Run: headless pygame with SDL's dummy video driver; simulated clock (each Clock.tick advances the game by its frame time, no real sleeping); random seed 0; keys injected as events and as key.get_pressed() state; no mouse input.
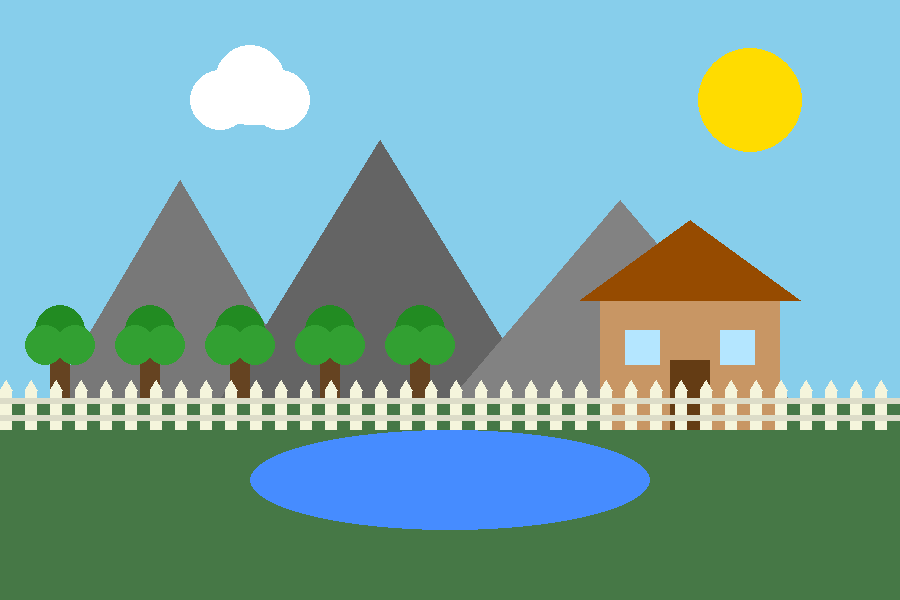
Frame 1 of 4 · flips 1–60 · no input
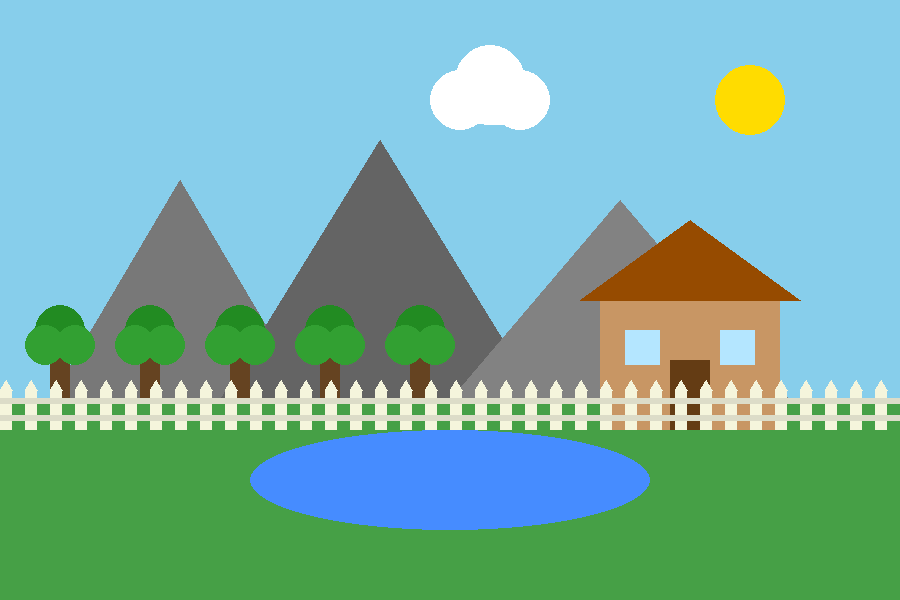
Frame 2 of 4 · flips 61–180 · tapped SPACE, RETURN · held RIGHT (→), D
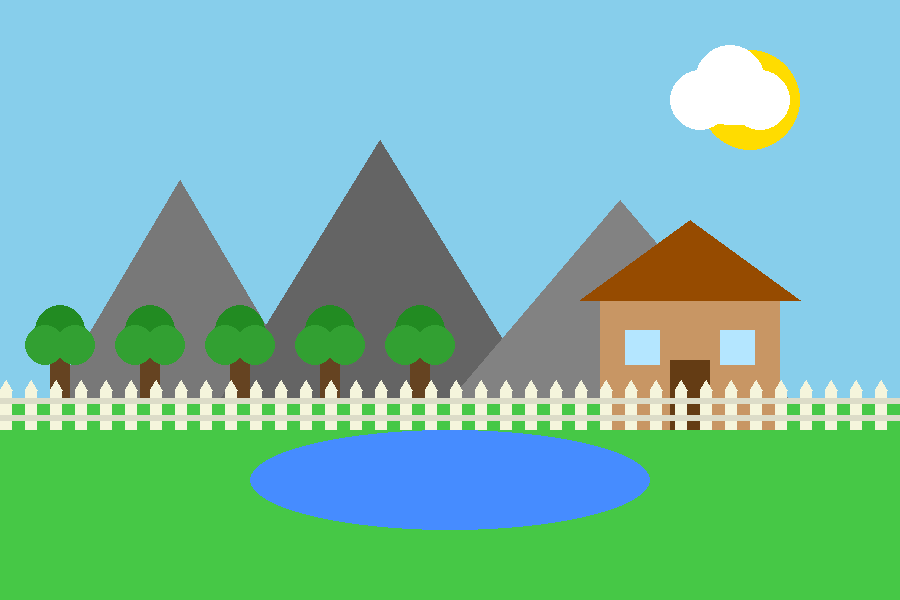
Frame 3 of 4 · flips 181–300 · held DOWN (↓), S
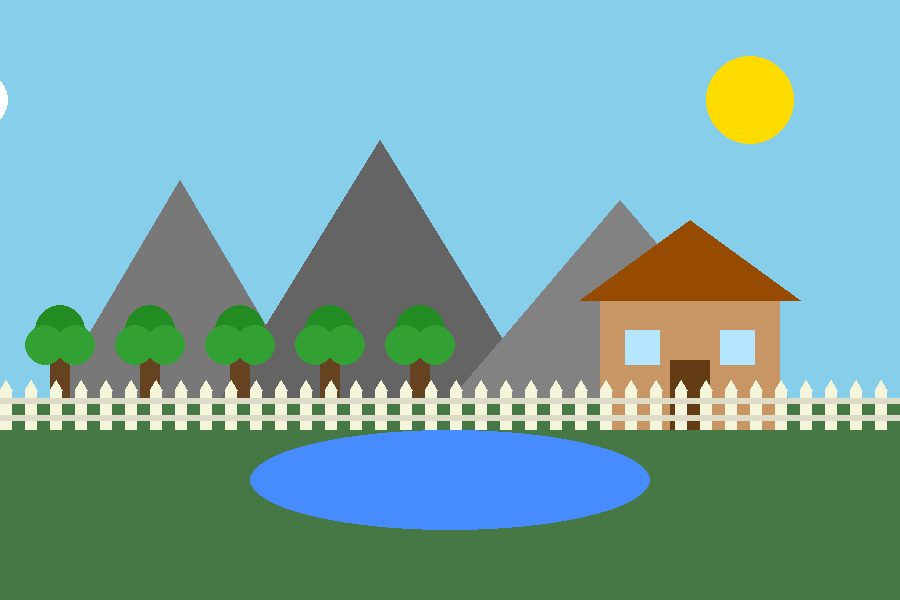
Frame 4 of 4 · flips 301–420 · held LEFT (←), A, UP (↑), W

The pygame program that drew these frames:

# pygame template
import pygame

pygame.init()

WIDTH = 900
HEIGHT = 600
SIZE = (WIDTH, HEIGHT)

screen = pygame.display.set_mode(SIZE)
clock = pygame.time.Clock()

# -------------------------
# Initialize global variable

sun_radius = 40
sun_growing = 0.2

cloud_x = 100

grass_green = 180
grass_color_change = -1

frames = 0

# -------------------------

running = True
while running:
    # EVENT HANDLING
    for event in pygame.event.get():
        if event.type == pygame.QUIT:
            running = False

    # GAME STATE UPDATES
    frames += 1
    cloud_x += 2
    if cloud_x > WIDTH:
        cloud_x = -120
        grass_color_change *= -1

    grass_green += grass_color_change
    if grass_green <= 120 or grass_green >= 200:
        grass_color_change *= -1
    
    sun_radius += sun_growing

    if sun_radius >= 55 or sun_radius <= 35:
         sun_growing *= -1

    # DRAWING
    screen.fill((135, 206, 235))  # sky
    pygame.draw.rect(screen, (70, grass_green, 70), (0, 400, WIDTH, 200))
    pygame.draw.circle(screen, (255, 220, 0), (750, 100), int(sun_radius))
    pygame.draw.polygon(screen, (120, 120, 120), [(50, 400), (180, 180), (310, 400)])
    pygame.draw.polygon(screen, (100, 100, 100), [(220, 400), (380, 140), (540, 400)])
    pygame.draw.polygon(screen, (130, 130, 130), [(450, 400), (620, 200), (790, 400)])
    pygame.draw.ellipse(screen, (70, 140, 255), (250, 430, 400, 100))

    pygame.draw.rect(screen, (200, 150, 100), (600, 300, 180, 130))
    pygame.draw.polygon(screen, (150, 75, 0), [(580, 300), (690, 220), (800, 300)])
    pygame.draw.rect(screen, (100, 60, 20), (670, 360, 40, 70))
    pygame.draw.rect(screen, (180, 230, 255), (625, 330, 35, 35))
    pygame.draw.rect(screen, (180, 230, 255), (720, 330, 35, 35))

    pygame.draw.circle(screen, (255, 255, 255), (cloud_x, 100), 30)
    pygame.draw.circle(screen, (255, 255, 255), (cloud_x + 30, 80), 35)
    pygame.draw.circle(screen, (255, 255, 255), (cloud_x + 60, 100), 30)
    pygame.draw.ellipse(screen, (255, 255, 255), (cloud_x - 10, 95, 90, 30))

    for x in range(50, 500, 90):
        pygame.draw.rect(screen, (101, 67, 33), (x, 340, 20, 60))
        pygame.draw.circle(screen, (34, 139, 34), (x + 10, 330), 25)
        pygame.draw.circle(screen, (50, 160, 50), (x - 5, 345), 20)
        pygame.draw.circle(screen, (50, 160, 50), (x + 25, 345), 20)

    for x in range(0, WIDTH, 25):
        pygame.draw.rect(screen, (245, 245, 220), (x, 390, 12, 40))
        pygame.draw.polygon(screen, (245, 245, 220), [(x, 390), (x + 6, 380), (x + 12, 390)])

    pygame.draw.rect(screen, (220, 220, 200), (0, 398, WIDTH, 6))
    pygame.draw.rect(screen, (220, 220, 200), (0, 415, WIDTH, 6))

    pygame.display.flip()
    clock.tick(60)

pygame.quit()
